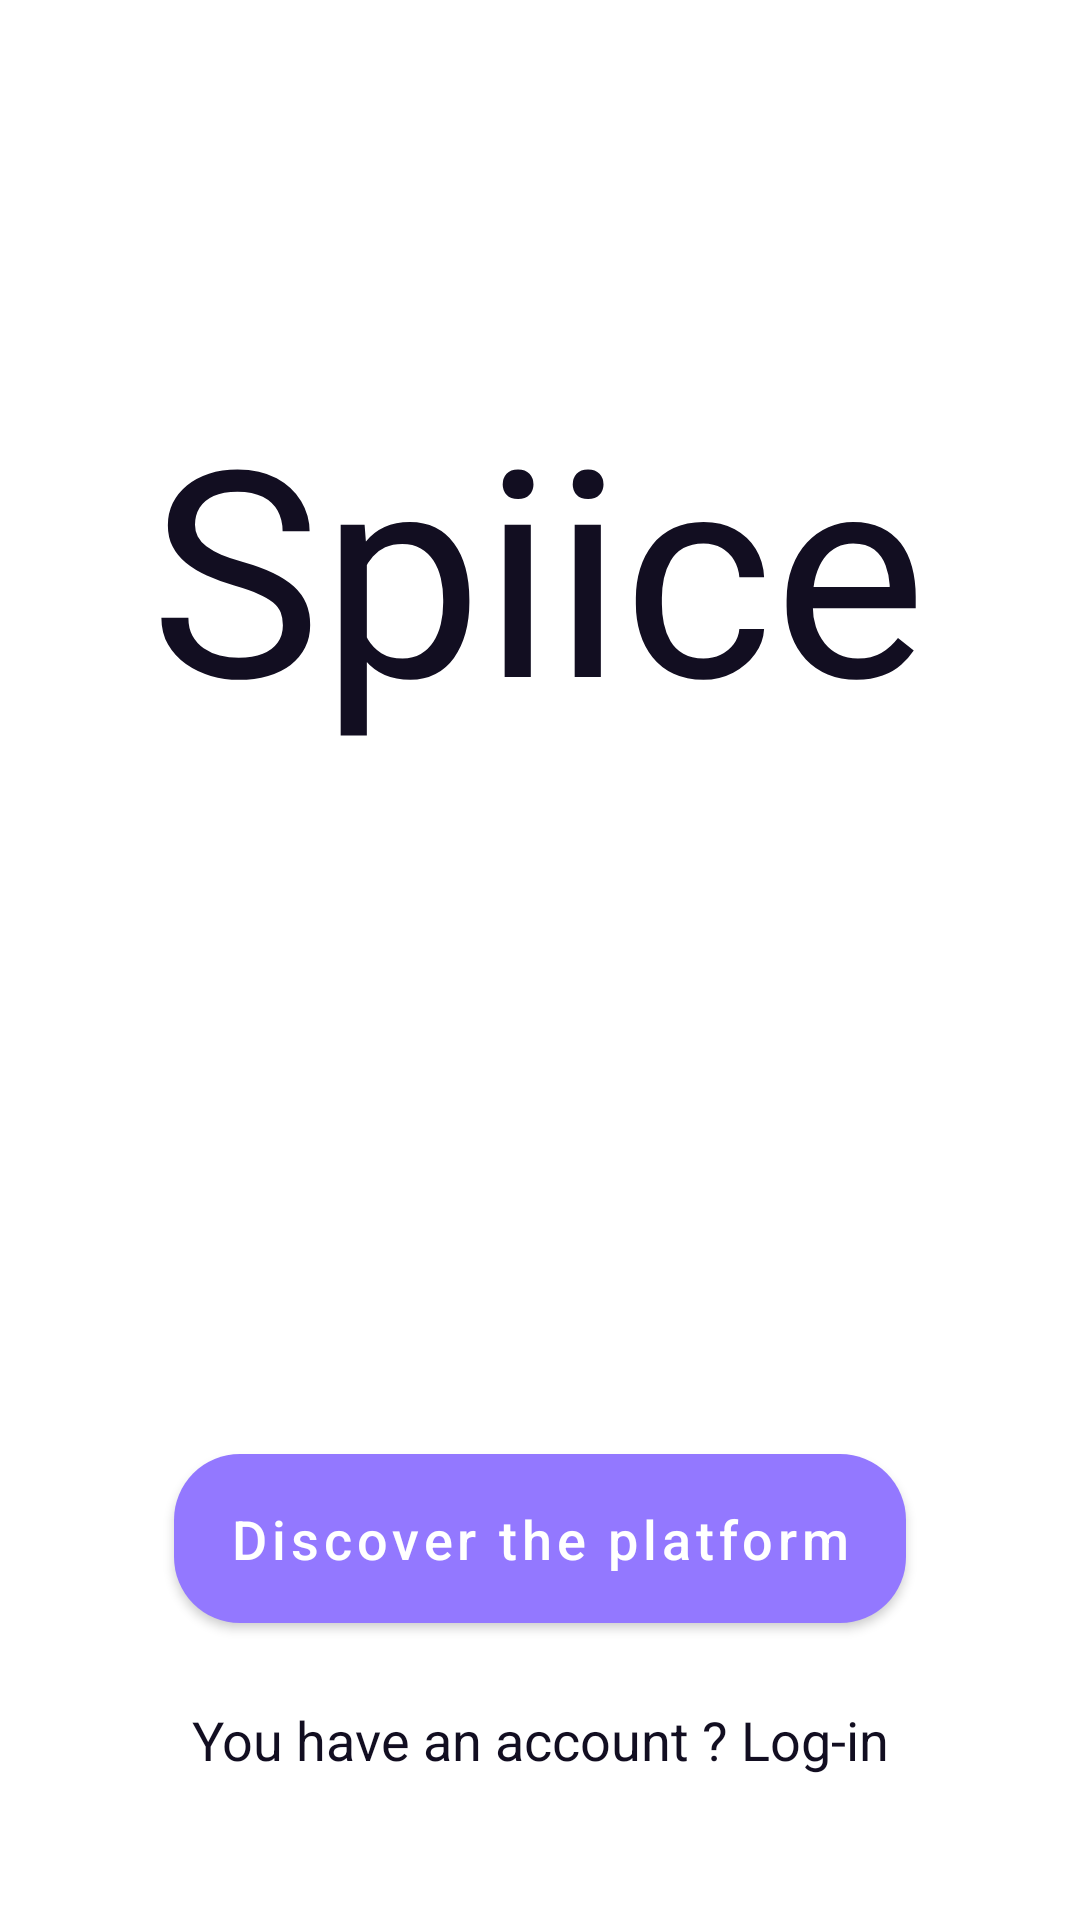

This screen was rendered from an Android layout file. Write that file and the resources it references.
<!-- AndroidManifest.xml: application theme AppTheme.NoActionBar -->
<!-- res/layout/fragment_starter.xml -->
<?xml version="1.0" encoding="utf-8"?>
<androidx.constraintlayout.widget.ConstraintLayout xmlns:android="http://schemas.android.com/apk/res/android"
    xmlns:app="http://schemas.android.com/apk/res-auto"
    xmlns:tools="http://schemas.android.com/tools"
    android:layout_width="match_parent"
    android:layout_height="match_parent"
    tools:context=".onBoarding.ui.starter.StarterFragment">


    <TextView
        android:id="@+id/tv_header"
        android:layout_width="wrap_content"
        android:layout_height="wrap_content"
        android:layout_marginTop="124dp"
        android:gravity="center"
        android:text="@string/on_board_header"
        android:textColor="@color/color_text_black"
        android:textSize="96sp"
        app:layout_constraintEnd_toEndOf="parent"
        app:layout_constraintHorizontal_bias="0.496"
        app:layout_constraintStart_toStartOf="parent"
        app:layout_constraintTop_toTopOf="parent" />

    <com.google.android.material.button.MaterialButton
        android:id="@+id/btn_discover"
        android:layout_width="match_parent"
        android:layout_height="wrap_content"
        android:layout_marginStart="58dp"
        android:layout_marginEnd="58dp"
        android:padding="@dimen/padding_medium"
        android:text="@string/label_btn_starter"
        android:textAllCaps="false"
        android:textSize="@dimen/text_medium"
        app:cornerRadius="@dimen/btn_radius_size"
        app:layout_constraintBottom_toTopOf="@+id/tv_footer"
        app:layout_constraintEnd_toEndOf="parent"
        app:layout_constraintHorizontal_bias="1.0"
        app:layout_constraintStart_toStartOf="parent"
        app:layout_constraintTop_toBottomOf="@+id/tv_header"
        app:layout_constraintVertical_bias="0.98" />

    <TextView
        android:id="@+id/tv_footer"
        android:layout_width="wrap_content"
        android:layout_height="wrap_content"
        android:layout_marginBottom="32dp"
        android:padding="@dimen/padding_medium"
        android:text="@string/label_login_footer"
        android:textAlignment="center"
        android:textAppearance="@style/TextAppearance.AppCompat.Medium"
        android:textColor="#120E21"
        android:focusable="true"
        android:clickable="true"
        app:layout_constraintBottom_toBottomOf="parent"
        app:layout_constraintEnd_toEndOf="parent"
        app:layout_constraintStart_toStartOf="parent" />


</androidx.constraintlayout.widget.ConstraintLayout>
<!-- resources referenced by this layout -->
<resources>
  <color name="color_text_black">#120E21</color>
  <dimen name="btn_radius_size">22dp</dimen>
  <dimen name="padding_medium">16dp</dimen>
  <dimen name="text_medium">18sp</dimen>
  <string name="label_btn_starter">Discover the platform</string>
  <string name="label_login_footer">You have an account ? Log-in</string>
  <string name="on_board_header">Spiice</string>
  <style name="AppTheme.NoActionBar" parent="Theme.MaterialComponents.Light.NoActionBar">
          <item name="windowActionBar">false</item>
          <item name="windowNoTitle">true</item>
          <item name="colorPrimary">@color/colorPrimary</item>
          <item name="colorPrimaryDark">@color/colorPrimaryDark</item>
          <item name="colorAccent">@color/colorAccent</item>
      </style>
  <color name="colorPrimary">#9378FF</color>
  <color name="colorPrimaryDark">#3700B3</color>
  <color name="colorAccent">#CABDFD</color>
</resources>
